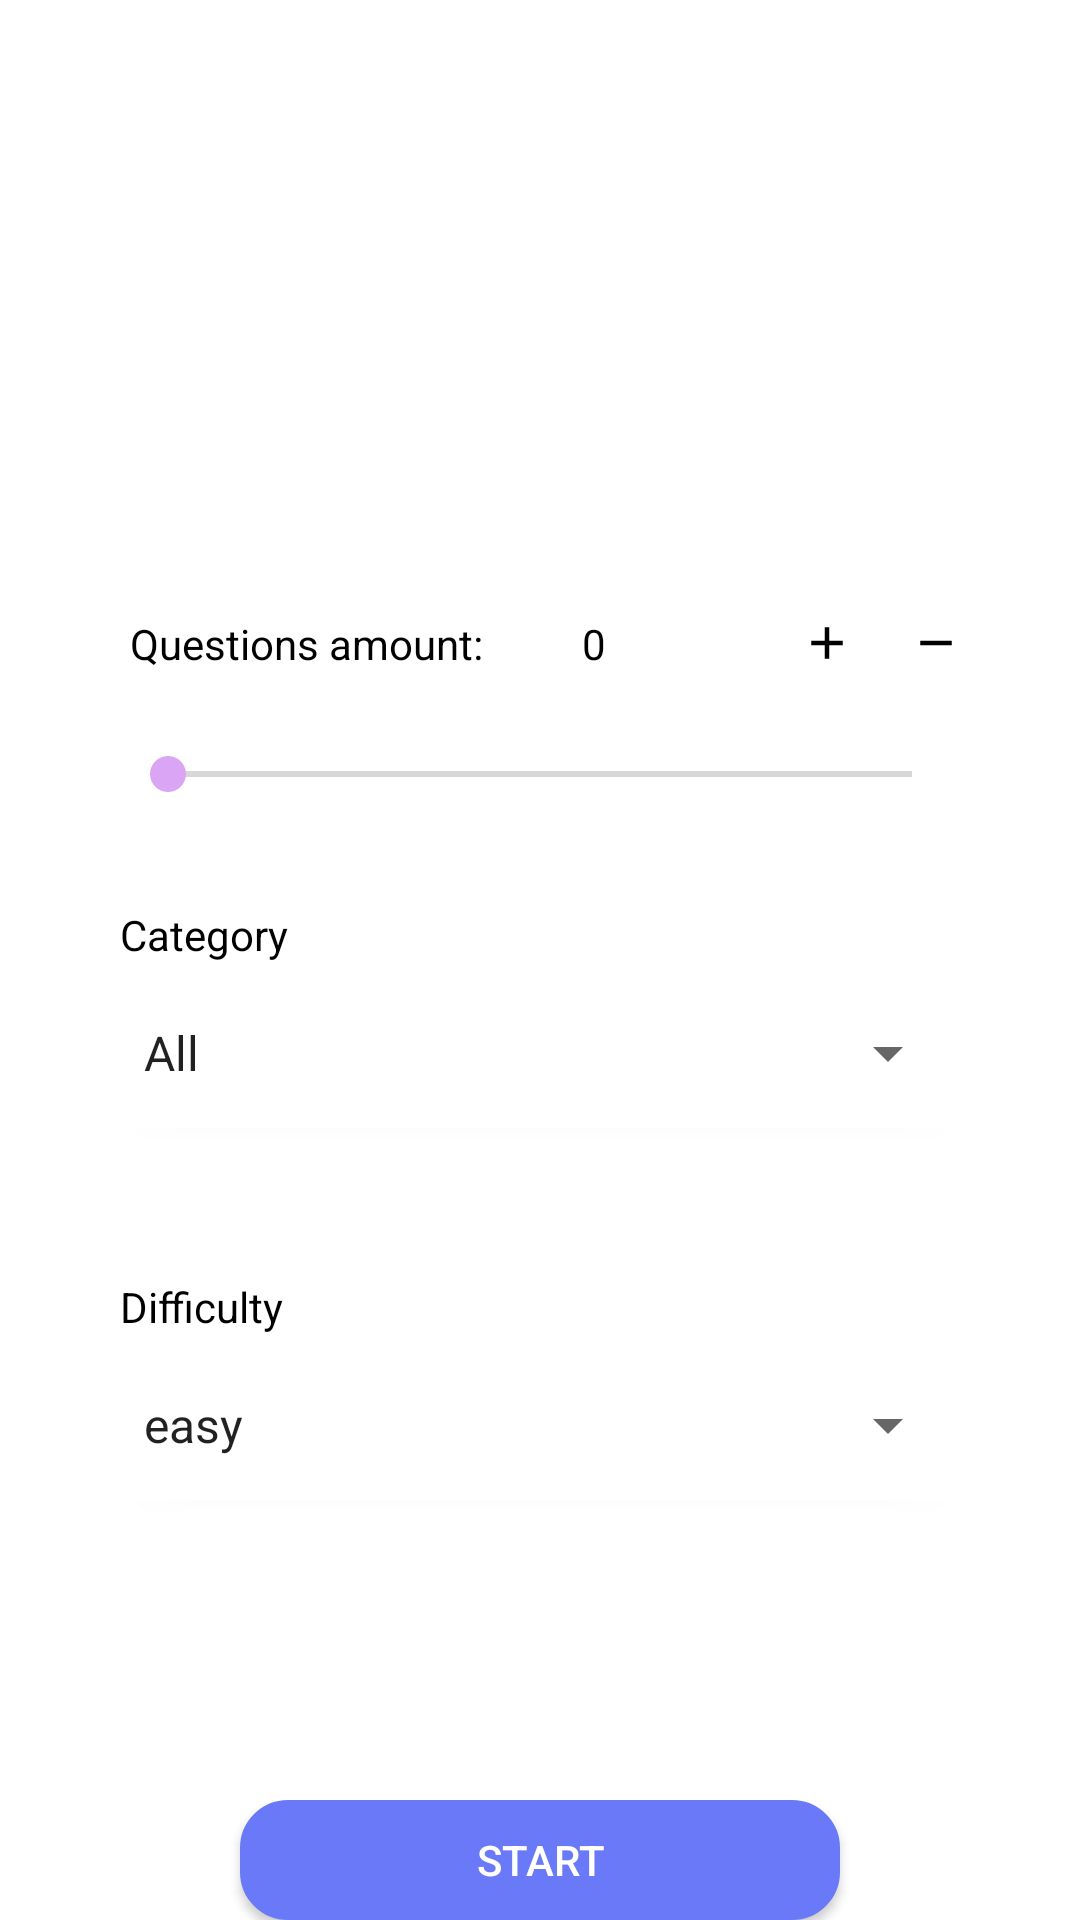

Write the Android layout XML for this screen, with the resource values it uses.
<!-- AndroidManifest.xml: application theme AppTheme.Launcher -->
<!-- res/layout/main_fragment.xml -->
<?xml version="1.0" encoding="utf-8"?>
<layout>


<LinearLayout xmlns:android="http://schemas.android.com/apk/res/android"
    xmlns:app="http://schemas.android.com/apk/res-auto"
    xmlns:tools="http://schemas.android.com/tools"
    android:layout_width="match_parent"
    android:layout_height="match_parent"
    android:background="?attr/backgroundColor"
    android:orientation="vertical"
    tools:context=".ui.ui.main.MainFragment">

    <ImageView
        android:id="@+id/image"
        android:layout_width="48dp"
        android:layout_height="75dp"
        android:layout_gravity="center"
        android:layout_marginTop="80dp"
        android:src="@drawable/ic_ar_tut" />

    <LinearLayout
        android:layout_width="match_parent"
        android:layout_height="wrap_content"
        android:layout_marginTop="40dp"
        android:orientation="horizontal">

        <LinearLayout
            android:layout_width="match_parent"
            android:layout_height="wrap_content"
            android:layout_gravity="center"
            android:layout_weight="1"
            android:orientation="horizontal">

            <TextView
                android:layout_width="match_parent"
                android:layout_height="match_parent"
                android:layout_gravity="center"
                android:layout_weight="1"
                android:layout_marginLeft="20dp"
                android:gravity="center"
                android:textColor="?attr/textColor"
                android:text="@string/questions_amount" />

            <TextView
                android:id="@+id/seek_text"
                android:layout_width="match_parent"
                android:layout_height="wrap_content"
               android:padding="10dp"
                android:textColor="?attr/textColor"
                android:layout_weight="2.5"
                android:text="0" />
        </LinearLayout>


        <LinearLayout
            android:layout_width="match_parent"
            android:layout_height="wrap_content"
            android:layout_gravity="center"
            android:layout_weight="2.5"
            android:layout_marginRight="30dp"
            android:orientation="horizontal">

            <ImageView
                android:id="@+id/icon_plus"
                android:layout_gravity="left"
                android:layout_width="match_parent"
                android:layout_height="wrap_content"
                android:layout_weight="1"
                android:src="@drawable/ic_plus"/>

            <ImageView
                android:id="@+id/icon_minus"
                android:layout_gravity="right"
                android:layout_width="match_parent"
                android:layout_height="wrap_content"
                android:layout_weight="1"
               android:src="@drawable/ic_remove" />

        </LinearLayout>
    </LinearLayout>


    <SeekBar
        android:id="@+id/seek_bar"
        android:layout_width="280dp"
        android:layout_height="wrap_content"
        android:layout_gravity="center"
        android:layout_margin="15dp"
        android:max="20"
        android:background="?attr/backgroundColor_2"
        android:progressTint="?attr/textColor_2"
        android:thumbTint="?attr/textColor_2" />

    <TextView
        android:layout_width="280dp"
        android:layout_height="wrap_content"
        android:layout_gravity="center"
        android:textColor="?attr/textColor"
        android:layout_marginTop="20dp"
        android:layout_marginBottom="5dp"
        android:text="Category" />

    <androidx.cardview.widget.CardView
        android:layout_width="280dp"
        android:layout_height="50dp"
        android:layout_gravity="center"
        android:layout_marginBottom="50dp"
        app:cardCornerRadius="4dp">

        <LinearLayout
            android:layout_width="match_parent"
            android:layout_height="wrap_content"
            android:orientation="vertical">

            <Spinner
                android:id="@+id/category_spinner"
                android:layout_width="280dp"
                android:layout_height="50dp"
                android:layout_gravity="center"
                android:entries="@array/Category" />
        </LinearLayout>
    </androidx.cardview.widget.CardView>


    <TextView
        android:layout_width="280dp"
        android:layout_height="wrap_content"
        android:layout_gravity="center"
        android:textColor="?attr/textColor"
        android:layout_marginBottom="5dp"
        android:text="Difficulty" />

    <androidx.cardview.widget.CardView
        android:layout_width="280dp"
        android:layout_height="50dp"
        android:layout_gravity="center"
        android:layout_marginBottom="50dp"
        app:cardCornerRadius="4dp">

        <LinearLayout
            android:layout_width="match_parent"
            android:layout_height="wrap_content"
            android:orientation="vertical">

            <Spinner
                android:id="@+id/difficulty_spinner"
                android:layout_width="280dp"
                android:layout_height="50dp"
                android:layout_gravity="center"
                android:entries="@array/Level" />
        </LinearLayout>
    </androidx.cardview.widget.CardView>

    <Button
        android:id="@+id/start_game"
        android:layout_width="200dp"
        android:layout_height="wrap_content"
        android:textColor="?attr/textColor_3"
        android:layout_gravity="center"
        android:layout_marginTop="50dp"
        android:background="@drawable/button"
        android:text="@string/start" />

</LinearLayout>
</layout>
<!-- resources referenced by this layout -->
<resources>
  <string-array name="Category">
          <item>All</item>
          <item>One</item>
          <item>Two</item>
          <item>Three</item>
      </string-array>
  <string-array name="Level">
          <item>easy</item>
          <item>medium</item>
          <item>hard</item>
      </string-array>
  <!-- drawable button (drawable) -->
  <?xml version="1.0" encoding="utf-8"?>
  <shape xmlns:android="http://schemas.android.com/apk/res/android">
      <stroke android:color="?attr/buttonColor_2"
          android:width="2dp"/>
      <corners android:radius="15dp"/>
      <solid android:color="?attr/buttonColor_2"/>
  </shape>
  <!-- drawable ic_plus (drawable) -->
  <vector android:height="18dp" android:tint="?attr/textColor"
      android:viewportHeight="24.0" android:viewportWidth="24.0"
      android:width="18dp"
      xmlns:android="http://schemas.android.com/apk/res/android">
      <path android:fillColor="?attr/textColor"
          android:pathData="M19,13h-6v6h-2v-6H5v-2h6V5h2v6h6v2z"/>
  </vector>
  <!-- drawable ic_remove (drawable) -->
  <vector xmlns:android="http://schemas.android.com/apk/res/android"
      android:width="18dp"
      android:height="18dp"
      android:tint="?attr/textColor"
      android:viewportWidth="24.0"
      android:viewportHeight="24.0">
      <path
          android:fillColor="?attr/textColor"
          android:pathData="M19,13H5v-2h14v2z" />
  </vector>
  <string name="questions_amount">Questions amount:</string>
  <string name="start">Start</string>
  <style name="AppTheme.Launcher">
          <item name="android:windowBackground">@drawable/ic_launch_screen</item>
      </style>
</resources>
